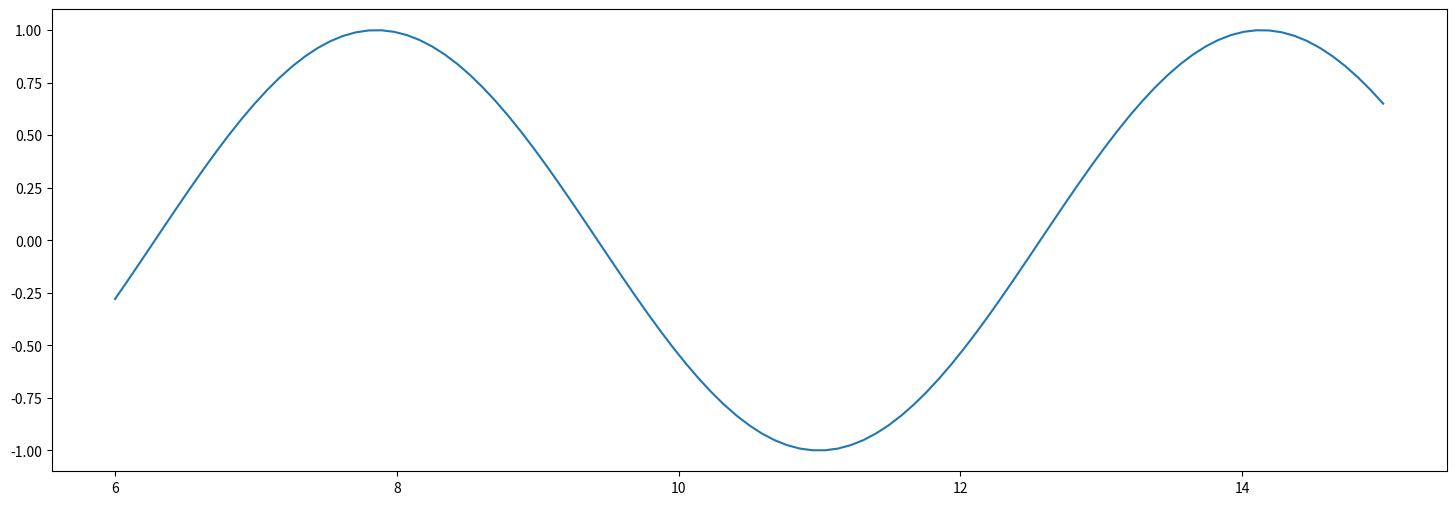

The script that saved this image:
# -*- coding: utf-8 -*-
"""
Created on Fri Nov 13 17:59:23 2020

[redacted]
"""
import numpy as np
from matplotlib.backend_bases import MouseButton

class Cursor:
    def __init__(self, ax, n_clicks=np.inf):
        super().__init__()
        self.ax = ax
        self.n_clicks = n_clicks
        self.fig = self.ax.figure
        self.lines = []
        self.data = []

        self.canvas = self.fig.canvas
        self.canvas.draw()
        self.bbox = self.canvas.copy_from_bbox(self.fig.bbox)

        self.vline = self.ax.axvline(
            np.inf, color='black', alpha=0.4, animated=True)
        self.hline = self.ax.axhline(
            np.inf, color='black', alpha=0.4, animated=True)

        self.canvas.mpl_connect('motion_notify_event', self.mouse_move)
        self.canvas.mpl_connect('resize_event', self.on_resize)
        self.canvas.mpl_connect('button_press_event', self.on_click)
        print(self.n_clicks)

    def on_click(self, event):
        if event.inaxes:
            if event.button is MouseButton.LEFT and len(self.data) < self.n_clicks:
                self.data.append(event.xdata)
                self.lines.append(
                    self.ax.axvline(
                        event.xdata, color='red', alpha=0.6, animated=True)
                )
                self.on_resize(None)

            elif event.button is MouseButton.RIGHT and len(self.data) > 0:
                del self.lines[-1]
                del self.data[-1]
                self.draw_artists()

    def mouse_move(self, event=None):
        if event.inaxes:
            self.vline.set_xdata(event.xdata)
            self.hline.set_ydata(event.ydata)
            self.draw_artists()
            self.canvas.flush_events()

    def on_resize(self, _):
        self.canvas.draw()
        self.bbox = self.canvas.copy_from_bbox(self.fig.bbox)
        self.draw_artists()

    def draw_artists(self):
        self.canvas.restore_region(self.bbox)
        self.ax.draw_artist(self.vline)
        self.ax.draw_artist(self.hline)

        for line in self.lines:
            self.ax.draw_artist(line)

        self.canvas.blit(self.ax.bbox)

class VerticalCursor(Cursor):
    def __init__(self, ax, n_clicks=np.inf):
        super().__init__(ax, n_clicks)

        self.hline.set_alpha(0.0)

class HorizontalCursor(Cursor):
    def __init__(self, ax, n_clicks=np.inf):
        super().__init__(ax, n_clicks)
        
        self.vline.set_alpha(0.0)

class SnappedCursor(Cursor):
    def __init__(self, ax, x, y, n_clicks=np.inf):
        super().__init__(ax, n_clicks)
        self.x = x
        self.y = y
        self.scatter = self.ax.scatter(
            [np.inf], [np.inf], color='red',
            marker='+', alpha=0.7, animated=True
        )

    def mouse_move(self, event):
        if event.inaxes:
            index = (np.abs(self.x - event.xdata)).argmin()
            x_point, y_point = self.x[index], self.y[index]
            self.vline.set_xdata(x_point)
            self.hline.set_ydata(y_point)
            self.scatter.set_offsets([x_point, y_point])

            self.draw_artists()
            self.canvas.flush_events()

    def draw_artists(self):
        self.canvas.restore_region(self.bbox)

        self.ax.draw_artist(self.vline)
        self.ax.draw_artist(self.hline)
        self.ax.draw_artist(self.scatter)

        for line in self.lines:
            self.ax.draw_artist(line)

        self.canvas.blit(self.ax.bbox)


def main():
    import matplotlib.pyplot as plt
    import numpy as np

    x = np.linspace(1, 10, 101) +5
    y = np.sin(x)

    fig, ax = plt.subplots(1, figsize=(18, 6))
    ax.plot(x, y)

    cursor = VerticalCursor(ax)
    plt.show()

class SnaptoCursor(object):
    def __init__(self, ax, x, y, number_click=-1, vertical_draw=True,
                 draw='snap', color=False, single_line=True):
        if number_click == -1:
            self.number_click = np.inf
        else:
            self.number_click = number_click
        self.ax = ax
        self.draw = draw
        self.vertical_draw = vertical_draw
        self.color = color
        self.x = x
        self.y = y
        self.similar = y == np.zeros(len(y))
        self.datax = []
        self.datay = []
        self.scat = []
        self.single_line = single_line
        self.x_pos = None
        self.y_pos = None

    def mouseMove(self, event):
        if not event.inaxes:
            return
        self.x_pos, self.y_pos = event.xdata, event.ydata
        if self.single_line:
            indx = np.searchsorted(self.x, [self.x_pos])[0]
            x = self.x[indx]
            y = self.y[indx]
        else:
            x = self.x_pos
            y = self.y_pos
        self.ly.set_xdata(x)
        self.marker.set_data([x], [y])
        if abs(x) >= 0.1:
            texto_x = 1
        else:
            try:
                texto_x = [True if i == '0' else False for i in str(x).split('.')[1]].index(False)+1
            except:
                texto_x = 3
        if abs(y) >= 0.1:
            texto_y = 1
        else:
            try:
                texto_y = [True if i == '0' else False for i in str(y).split('.')[1]].index(False)+1
            except:
                texto_y = 3
        if self.similar.all() == False:
            self.lx.set_ydata(y)
            self.txt.set_text('x='+str(round(x, texto_x)) +
                              ', y='+str(round(y, texto_y)))
            self.txt.set_position((x, y))
        else:
            self.txt.set_text('x=' + str(round(x, texto_x)))
        self.txt.set_position((x, y))
        self.ax.figure.canvas.draw_idle()
    
    def onClick(self, event):
        if not event.inaxes:
            return
        if event.button == 1:
            # print(self.number_click)
            if len(self.datax) < self.number_click:
                x, y = event.xdata, event.ydata
                if self.draw == 'snap':
                    indx = np.searchsorted(self.x, [x])[0]
                    x = self.x[indx]
                    y = self.y[indx]
                self.datax.append(x)
                self.datay.append(y)
#                print('%s click: button=%d, x=%d, y=%d, xdata=%f, ydata=%f' %
#                      ('double' if event.dblclick else 'single', event.button,
#                       event.x, event.y, event.xdata, event.ydata))
                if self.vertical_draw:
                    self.scat.append(self.ax.axvline(self.datax[-1],
                                                     alpha=0.5,
                                                     color='red',
                                                     zorder=np.inf))
                else:
                    self.scat.append(self.ax.scatter(self.datax,
                                                     self.datay,
                                                     color='red',
                                                     marker='x',
                                                     zorder=np.inf))
            else:
                pass
            self.ax.figure.canvas.draw_idle()
        elif event.button == 3:
            if len(self.datax) == 0:
                pass
            else:
                del self.datax[-1]
                del self.datay[-1]
                self.scat[-1].remove()
                del self.scat[-1]
                self.ax.figure.canvas.draw_idle()  
    
    def onEnterAxes(self, event):
        if not event.inaxes:
            return
        try:
            self.onLeaveAxes(event)
        except:
            pass
        if self.similar.all() == False:
            self.lx = self.ax.axhline(color='k', alpha=0.2)  # the horiz line
        if self.single_line:
            try:
                line = self.ax.lines[0]
                self.x = line.get_xdata()
                if self.similar.all()==False:
                    self.y = line.get_ydata()
            except:
                pass
        self.ly = self.ax.axvline(color='k', alpha=0.2)  # the vert line
        self.marker, = self.ax.plot([0], [0], marker="o",
                                    color="crimson", zorder=3)
        self.txt = self.ax.text(0.7, 0.9, '')
        if self.color is not False:
            event.inaxes.patch.set_facecolor(self.color)
        event.canvas.draw()
    
    def onLeaveAxes(self, event):
        if not event.inaxes:
            return
        # print ('leave_axes', event.inaxes)
        self.marker.remove()
        self.ly.remove()
        self.txt.remove()
        if self.similar.all() == False:
            self.lx.remove()
        event.inaxes.patch.set_facecolor('white')
        event.canvas.draw()

    def clear(self):
        for i in range(len(self.scat)):
            self.scat[-1].remove()
            del self.scat[-1]
        self.datax = []
        self.datay = []
        self.ax.figure.canvas.draw_idle()



if __name__ == '__main__':
    main()